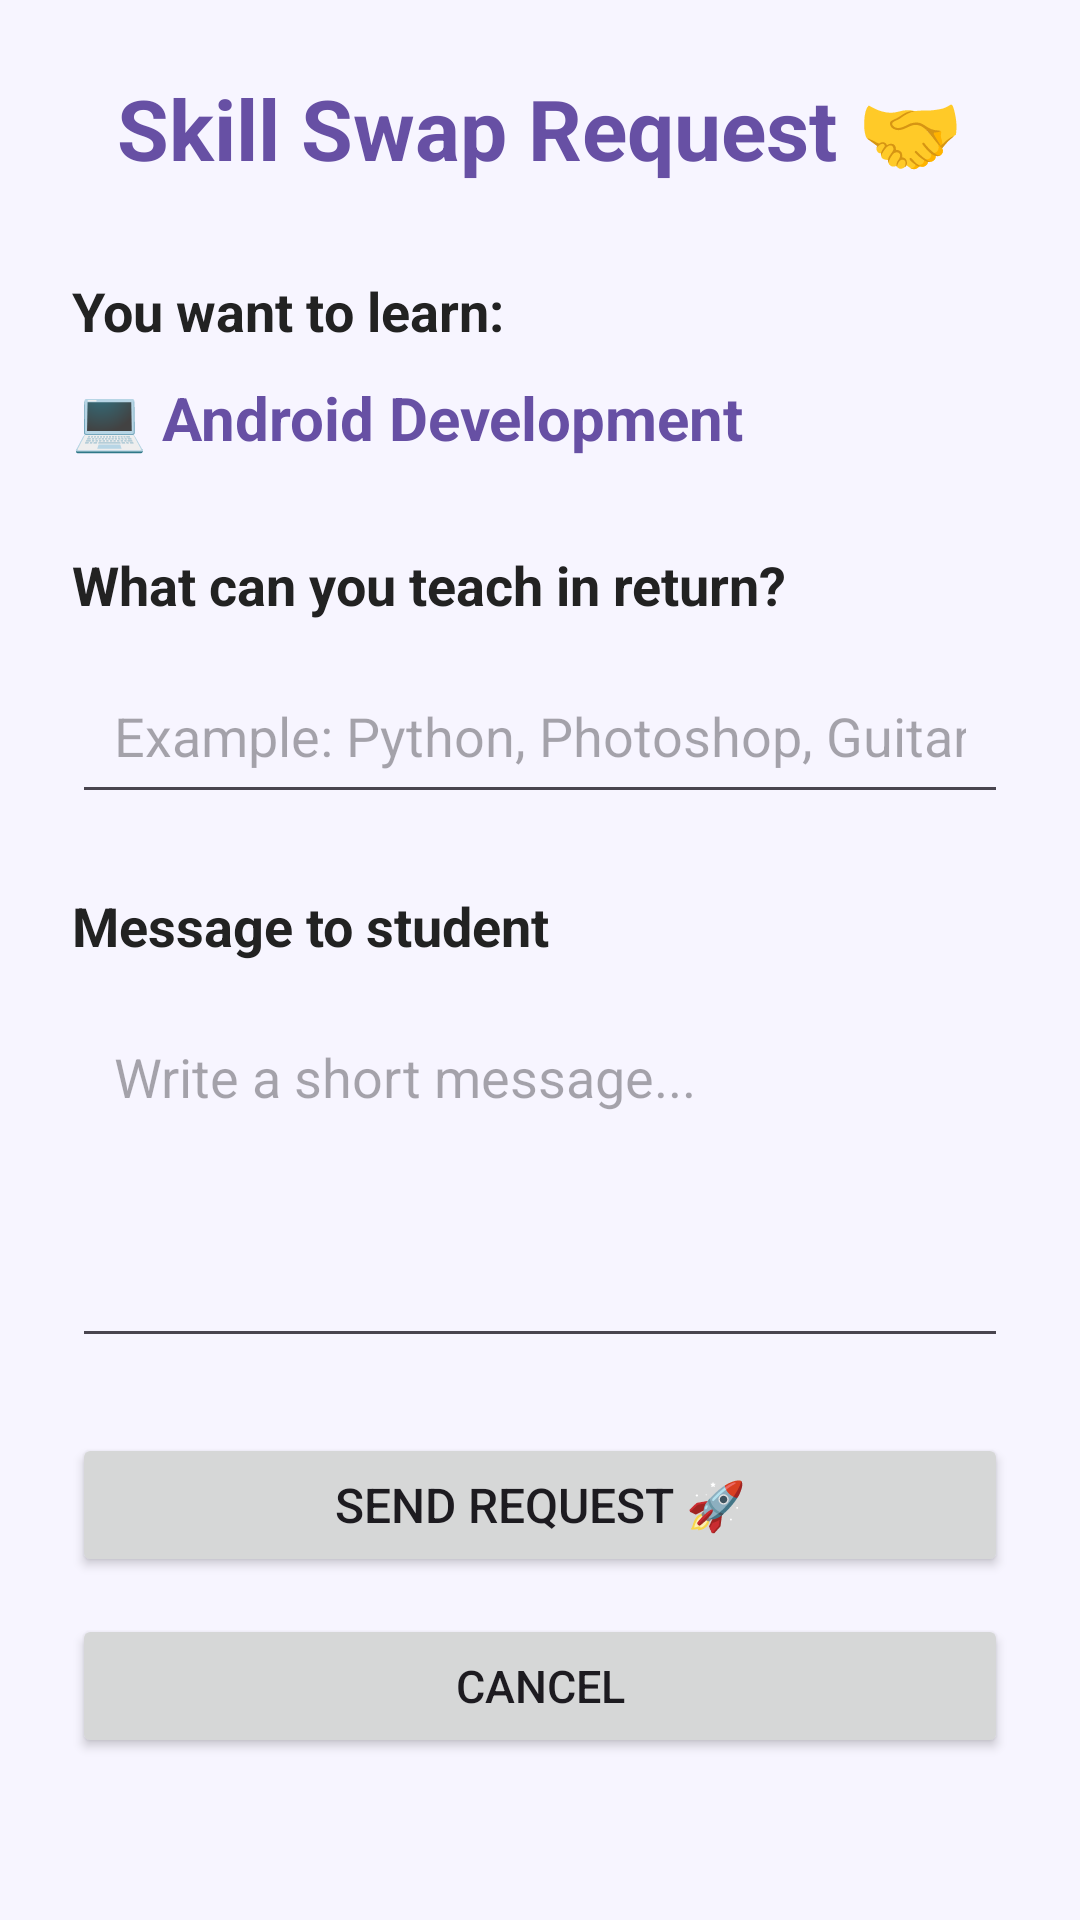

Android layout source for this screen:
<!-- AndroidManifest.xml: application theme Theme.CampusSkillSwap -->
<!-- res/layout/activity_swap_request.xml -->
<?xml version="1.0" encoding="utf-8"?>
<ScrollView
    xmlns:android="http://schemas.android.com/apk/res/android"
    xmlns:app="http://schemas.android.com/apk/res-auto"
    android:id="@+id/main"
    android:layout_width="match_parent"
    android:layout_height="match_parent"
    android:fillViewport="true"
    android:background="#F7F5FF">

    <androidx.constraintlayout.widget.ConstraintLayout
        android:layout_width="match_parent"
        android:layout_height="wrap_content"
        android:padding="24dp">

        <TextView
            android:id="@+id/tvTitle"
            android:layout_width="wrap_content"
            android:layout_height="wrap_content"
            android:text="Skill Swap Request 🤝"
            android:textColor="#6750A4"
            android:textSize="28sp"
            android:textStyle="bold"
            app:layout_constraintTop_toTopOf="parent"
            app:layout_constraintStart_toStartOf="parent"
            app:layout_constraintEnd_toEndOf="parent" />

        <TextView
            android:id="@+id/tvLearning"
            android:layout_width="0dp"
            android:layout_height="wrap_content"
            android:layout_marginTop="30dp"
            android:text="You want to learn:"
            android:textColor="#222222"
            android:textSize="18sp"
            android:textStyle="bold"
            app:layout_constraintTop_toBottomOf="@id/tvTitle"
            app:layout_constraintStart_toStartOf="parent"
            app:layout_constraintEnd_toEndOf="parent" />

        <TextView
            android:id="@+id/tvSkillToLearn"
            android:layout_width="0dp"
            android:layout_height="wrap_content"
            android:layout_marginTop="10dp"
            android:text="💻 Android Development"
            android:textColor="#6750A4"
            android:textSize="20sp"
            android:textStyle="bold"
            app:layout_constraintTop_toBottomOf="@id/tvLearning"
            app:layout_constraintStart_toStartOf="parent"
            app:layout_constraintEnd_toEndOf="parent" />

        <TextView
            android:id="@+id/tvTeach"
            android:layout_width="0dp"
            android:layout_height="wrap_content"
            android:layout_marginTop="30dp"
            android:text="What can you teach in return?"
            android:textColor="#222222"
            android:textSize="18sp"
            android:textStyle="bold"
            app:layout_constraintTop_toBottomOf="@id/tvSkillToLearn"
            app:layout_constraintStart_toStartOf="parent"
            app:layout_constraintEnd_toEndOf="parent" />

        <EditText
            android:id="@+id/etTeachSkill"
            android:layout_width="0dp"
            android:layout_height="wrap_content"
            android:layout_marginTop="12dp"
            android:hint="Example: Python, Photoshop, Guitar..."
            android:inputType="textCapSentences"
            android:padding="14dp"
            app:layout_constraintTop_toBottomOf="@id/tvTeach"
            app:layout_constraintStart_toStartOf="parent"
            app:layout_constraintEnd_toEndOf="parent" />

        <TextView
            android:id="@+id/tvMessageTitle"
            android:layout_width="0dp"
            android:layout_height="wrap_content"
            android:layout_marginTop="25dp"
            android:text="Message to student"
            android:textColor="#222222"
            android:textSize="18sp"
            android:textStyle="bold"
            app:layout_constraintTop_toBottomOf="@id/etTeachSkill"
            app:layout_constraintStart_toStartOf="parent"
            app:layout_constraintEnd_toEndOf="parent" />

        <EditText
            android:id="@+id/etMessage"
            android:layout_width="0dp"
            android:layout_height="120dp"
            android:layout_marginTop="12dp"
            android:gravity="top"
            android:hint="Write a short message..."
            android:inputType="textCapSentences|textMultiLine"
            android:padding="14dp"
            app:layout_constraintTop_toBottomOf="@id/tvMessageTitle"
            app:layout_constraintStart_toStartOf="parent"
            app:layout_constraintEnd_toEndOf="parent" />

        <Button
            android:id="@+id/btnSendRequest"
            android:layout_width="0dp"
            android:layout_height="wrap_content"
            android:layout_marginTop="25dp"
            android:text="SEND REQUEST 🚀"
            android:textSize="16sp"
            app:layout_constraintTop_toBottomOf="@id/etMessage"
            app:layout_constraintStart_toStartOf="parent"
            app:layout_constraintEnd_toEndOf="parent" />

        <Button
            android:id="@+id/btnCancel"
            android:layout_width="0dp"
            android:layout_height="wrap_content"
            android:layout_marginTop="12dp"
            android:layout_marginBottom="30dp"
            android:text="Cancel"
            android:textSize="15sp"
            app:layout_constraintTop_toBottomOf="@id/btnSendRequest"
            app:layout_constraintStart_toStartOf="parent"
            app:layout_constraintEnd_toEndOf="parent"
            app:layout_constraintBottom_toBottomOf="parent" />

    </androidx.constraintlayout.widget.ConstraintLayout>

</ScrollView>
<!-- resources referenced by this layout -->
<resources>
  <style name="Theme.CampusSkillSwap" parent="Base.Theme.CampusSkillSwap">
          <item name="android:windowBackground">#6750A4</item>
      </style>
  <style name="Base.Theme.CampusSkillSwap" parent="Theme.Material3.DayNight.NoActionBar">
      </style>
</resources>
